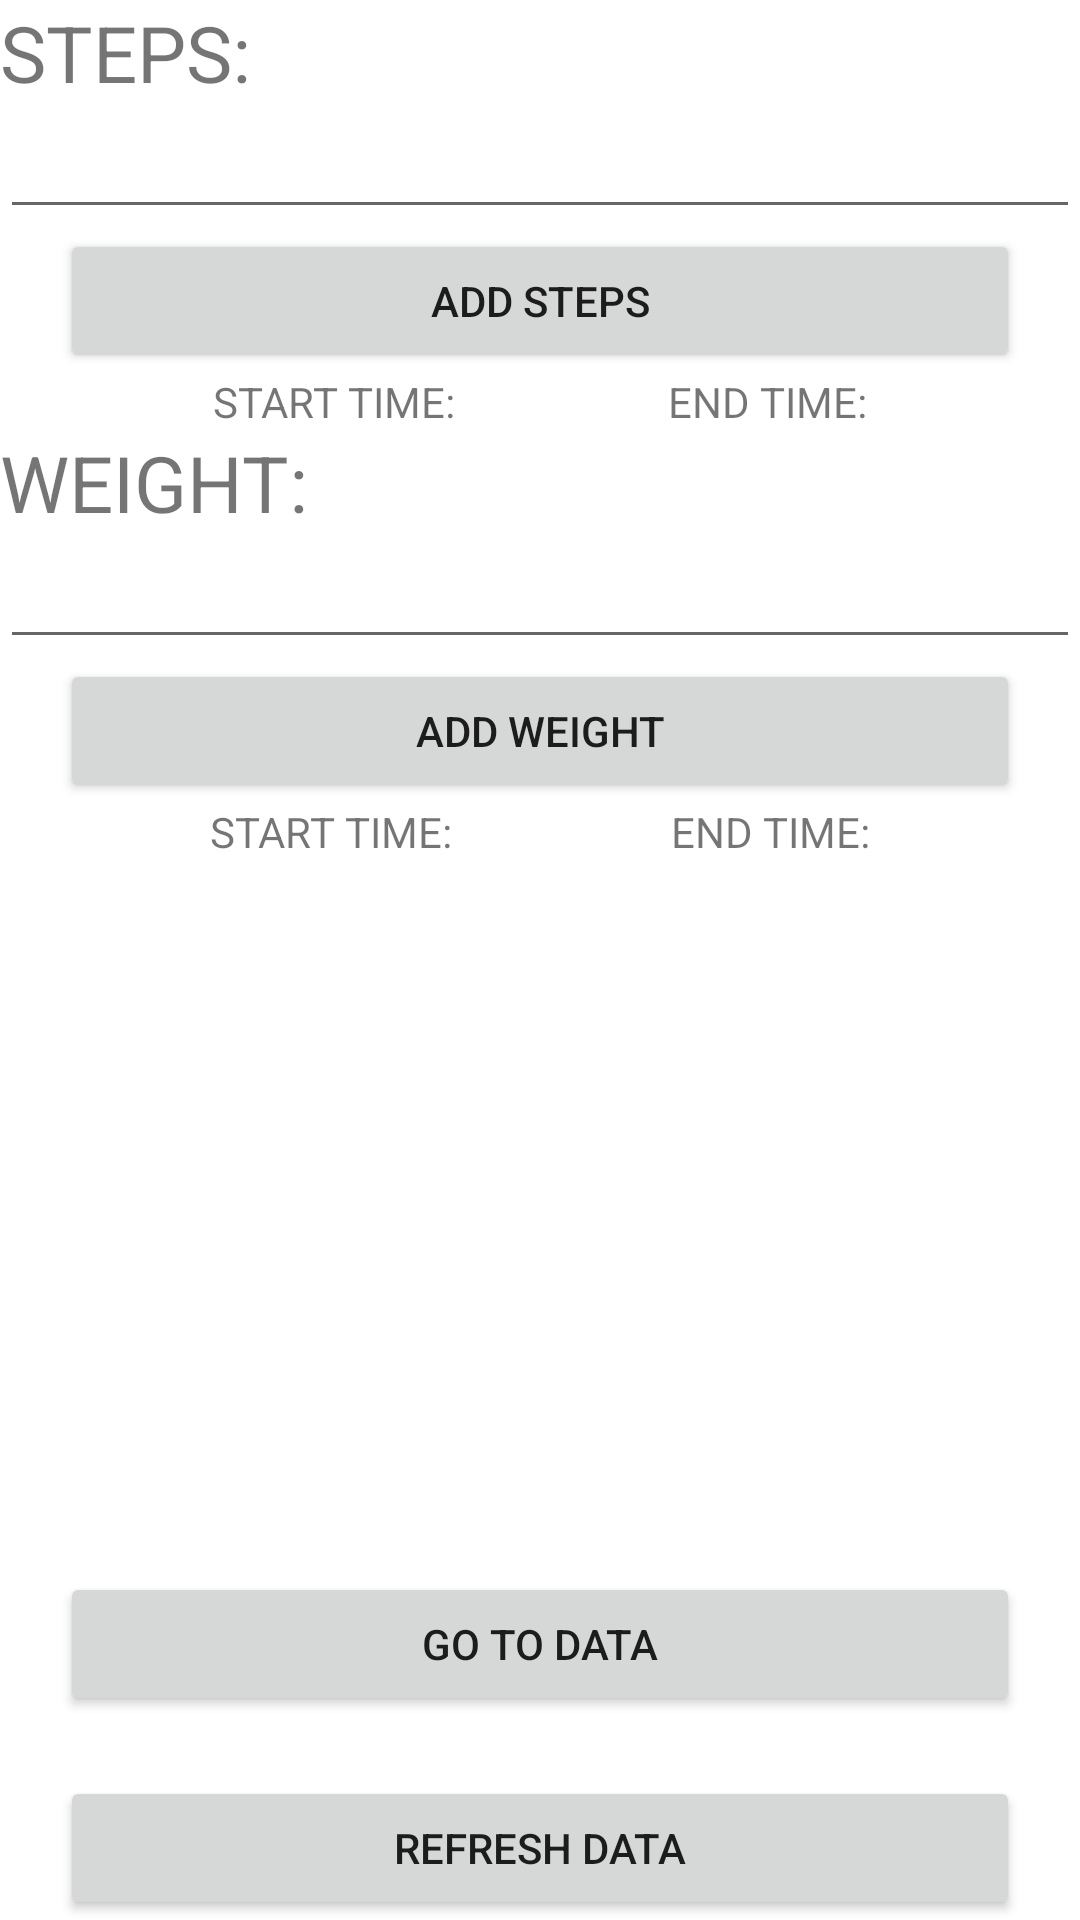

Layout XML and referenced resources for this Android screen:
<!-- AndroidManifest.xml: application theme Theme.FitDemo -->
<!-- res/layout/activity_main.xml -->
<?xml version="1.0" encoding="utf-8"?>
<androidx.constraintlayout.widget.ConstraintLayout xmlns:android="http://schemas.android.com/apk/res/android"
    xmlns:app="http://schemas.android.com/apk/res-auto"
    xmlns:tools="http://schemas.android.com/tools"
    android:layout_width="match_parent"
    android:layout_height="match_parent"
    tools:context=".MainActivity">

    <TextView
        android:id="@+id/total_steps"
        android:layout_width="wrap_content"
        android:layout_height="wrap_content"
        android:text="STEPS:"
        android:textSize="26sp"
        app:layout_constraintStart_toStartOf="parent"
        app:layout_constraintTop_toTopOf="parent" />

    <EditText
        android:id="@+id/etSteps"
        android:layout_width="match_parent"
        android:layout_height="wrap_content"
        android:inputType="number"
        app:layout_constraintStart_toStartOf="parent"
        app:layout_constraintTop_toBottomOf="@id/total_steps" />

    <Button
        android:id="@+id/btnSteps"
        android:layout_width="match_parent"
        android:layout_height="wrap_content"
        android:layout_marginStart="20dp"
        android:layout_marginEnd="20dp"
        android:text="ADD STEPS"
        app:layout_constraintTop_toBottomOf="@+id/etSteps" />

    <TextView
        android:id="@+id/tvStepsStartTime"
        android:layout_width="wrap_content"
        android:layout_height="wrap_content"
        android:text="START TIME:"
        app:layout_constraintStart_toStartOf="parent"
        app:layout_constraintEnd_toStartOf="@+id/tvStepsEndTime"
        app:layout_constraintTop_toBottomOf="@+id/btnSteps"/>

    <TextView
        android:id="@+id/tvStepsEndTime"
        android:layout_width="wrap_content"
        android:layout_height="wrap_content"
        android:text="END TIME:"
        app:layout_constraintEnd_toEndOf="parent"
        app:layout_constraintStart_toEndOf="@+id/tvStepsStartTime"
        app:layout_constraintTop_toBottomOf="@+id/btnSteps"/>

    <TextView
        android:id="@+id/tvWeight"
        android:layout_width="wrap_content"
        android:layout_height="wrap_content"
        android:text="WEIGHT:"
        android:textSize="26sp"
        app:layout_constraintStart_toStartOf="parent"
        app:layout_constraintTop_toBottomOf="@+id/tvStepsStartTime"/>

    <EditText
        android:id="@+id/etWeight"
        android:layout_width="match_parent"
        android:layout_height="wrap_content"
        android:inputType="number"
        app:layout_constraintStart_toStartOf="parent"
        app:layout_constraintTop_toBottomOf="@id/tvWeight" />

    <Button
        android:id="@+id/btnWeight"
        android:layout_width="match_parent"
        android:layout_height="wrap_content"
        android:layout_marginStart="20dp"
        android:layout_marginEnd="20dp"
        android:text="ADD WEIGHT"
        app:layout_constraintTop_toBottomOf="@+id/etWeight" />

    <TextView
        android:id="@+id/tvWeightStartTime"
        android:layout_width="wrap_content"
        android:layout_height="wrap_content"
        android:text="START TIME: "
        app:layout_constraintStart_toStartOf="parent"
        app:layout_constraintEnd_toStartOf="@id/tvWeightEndTime"
        app:layout_constraintTop_toBottomOf="@+id/btnWeight"/>

    <TextView
        android:id="@+id/tvWeightEndTime"
        android:layout_width="wrap_content"
        android:layout_height="wrap_content"
        android:text="END TIME:"
        app:layout_constraintEnd_toEndOf="parent"
        app:layout_constraintStart_toEndOf="@+id/tvWeightStartTime"
        app:layout_constraintTop_toBottomOf="@+id/btnWeight"/>

    <Button
        android:id="@+id/btnData"
        android:layout_width="match_parent"
        android:layout_height="wrap_content"
        android:layout_margin="20dp"
        android:text="GO TO DATA"
        app:layout_constraintStart_toStartOf="parent"
        app:layout_constraintBottom_toTopOf="@id/btnRefresh_data"/>


    <Button
        android:id="@+id/btnRefresh_data"
        android:layout_width="match_parent"
        android:layout_height="wrap_content"
        android:layout_marginStart="20dp"
        android:layout_marginEnd="20dp"
        android:text="REFRESH DATA"
        app:layout_constraintBottom_toBottomOf="parent"
        app:layout_constraintStart_toStartOf="parent" />


</androidx.constraintlayout.widget.ConstraintLayout>
<!-- resources referenced by this layout -->
<resources>
  <style name="Theme.FitDemo" parent="Theme.MaterialComponents.DayNight.DarkActionBar">
          
          <item name="colorPrimary">@color/purple_500</item>
          <item name="colorPrimaryVariant">@color/purple_700</item>
          <item name="colorOnPrimary">@color/white</item>
          
          <item name="colorSecondary">@color/teal_200</item>
          <item name="colorSecondaryVariant">@color/teal_700</item>
          <item name="colorOnSecondary">@color/black</item>
          
          <item name="android:statusBarColor" tools:targetApi="l">?attr/colorPrimaryVariant</item>
          
      </style>
  <!-- not gathered from this repository: default colours our renderer supplied (Android Studio template values) -->
  <color name="purple_500">#FF6200EE</color>
  <color name="purple_700">#FF3700B3</color>
  <color name="teal_200">#FF03DAC5</color>
  <color name="teal_700">#FF018786</color>
  <color name="black">#FF000000</color>
  <color name="white">#FFFFFFFF</color>
</resources>
